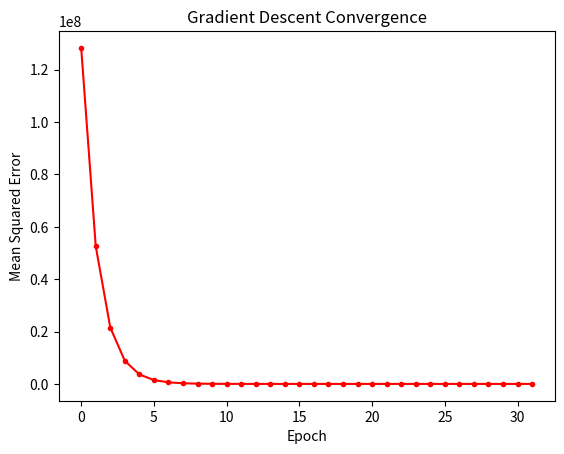

Reproduce this figure in Python.
import random
import datetime as dt
import numpy as np
import matplotlib.pyplot as plt

# Constants
alfa_list = [1, 10, 100]
n_list = [10, 20]
precision = 0.0001  # 1e-05
learning_rate = 0.1  # 0.01
epoch_limit = 1000


def output(x, alfa, n):
    i = np.arange(1, n + 1)
    y = np.sum((alfa ** ((i - 1) / (n - 1))) * (x**2))
    return y


def derivative(x, alfa, n):
    i = np.arange(1, n + 1)
    dy = (2 * alfa ** ((i - 1) / (n - 1))) * x
    return dy


def derivative_second(x, alfa, n):
    i = np.arange(1, n + 1)
    d2y = 2 * alfa ** ((i - 1) / (n - 1))
    return d2y


def gradient_descent_algorithm(alfa, n, epoch_size):
    random.seed(n)
    # theta = np.array([random.uniform(-100, 100) for i in range(n)])
    theta = np.array([76, -5, 96, 18, -43, -63, 54, 71, 48, 7])
    cost_list = []
    mse_prev = None

    for epoch in range(epoch_size):
        y = output(theta, alfa, n)
        gradient = derivative(theta, alfa, n)
        theta = theta - learning_rate * gradient

        y_new = output(theta, alfa, n)
        mse = np.sum((y_new - y) ** 2)
        if mse_prev and abs(mse_prev - mse) <= precision:
            break
        mse_prev = mse
        cost_list.append((epoch, mse))
        print(epoch, mse)

    return cost_list


def main():
    start_dt = dt.datetime.now()

    cost = gradient_descent_algorithm(alfa_list[0], n_list[0], epoch_size=epoch_limit)

    end_dt = dt.datetime.now()
    print("Time taken: %s" % (end_dt - start_dt))

    x_epoch, y_cost = zip(*cost)

    plt.plot(x_epoch, y_cost, ".-", color="red")
    plt.xlabel("Epoch")
    plt.ylabel("Mean Squared Error")
    plt.title("Gradient Descent Convergence")
    plt.show()


if __name__ == "__main__":
    main()
